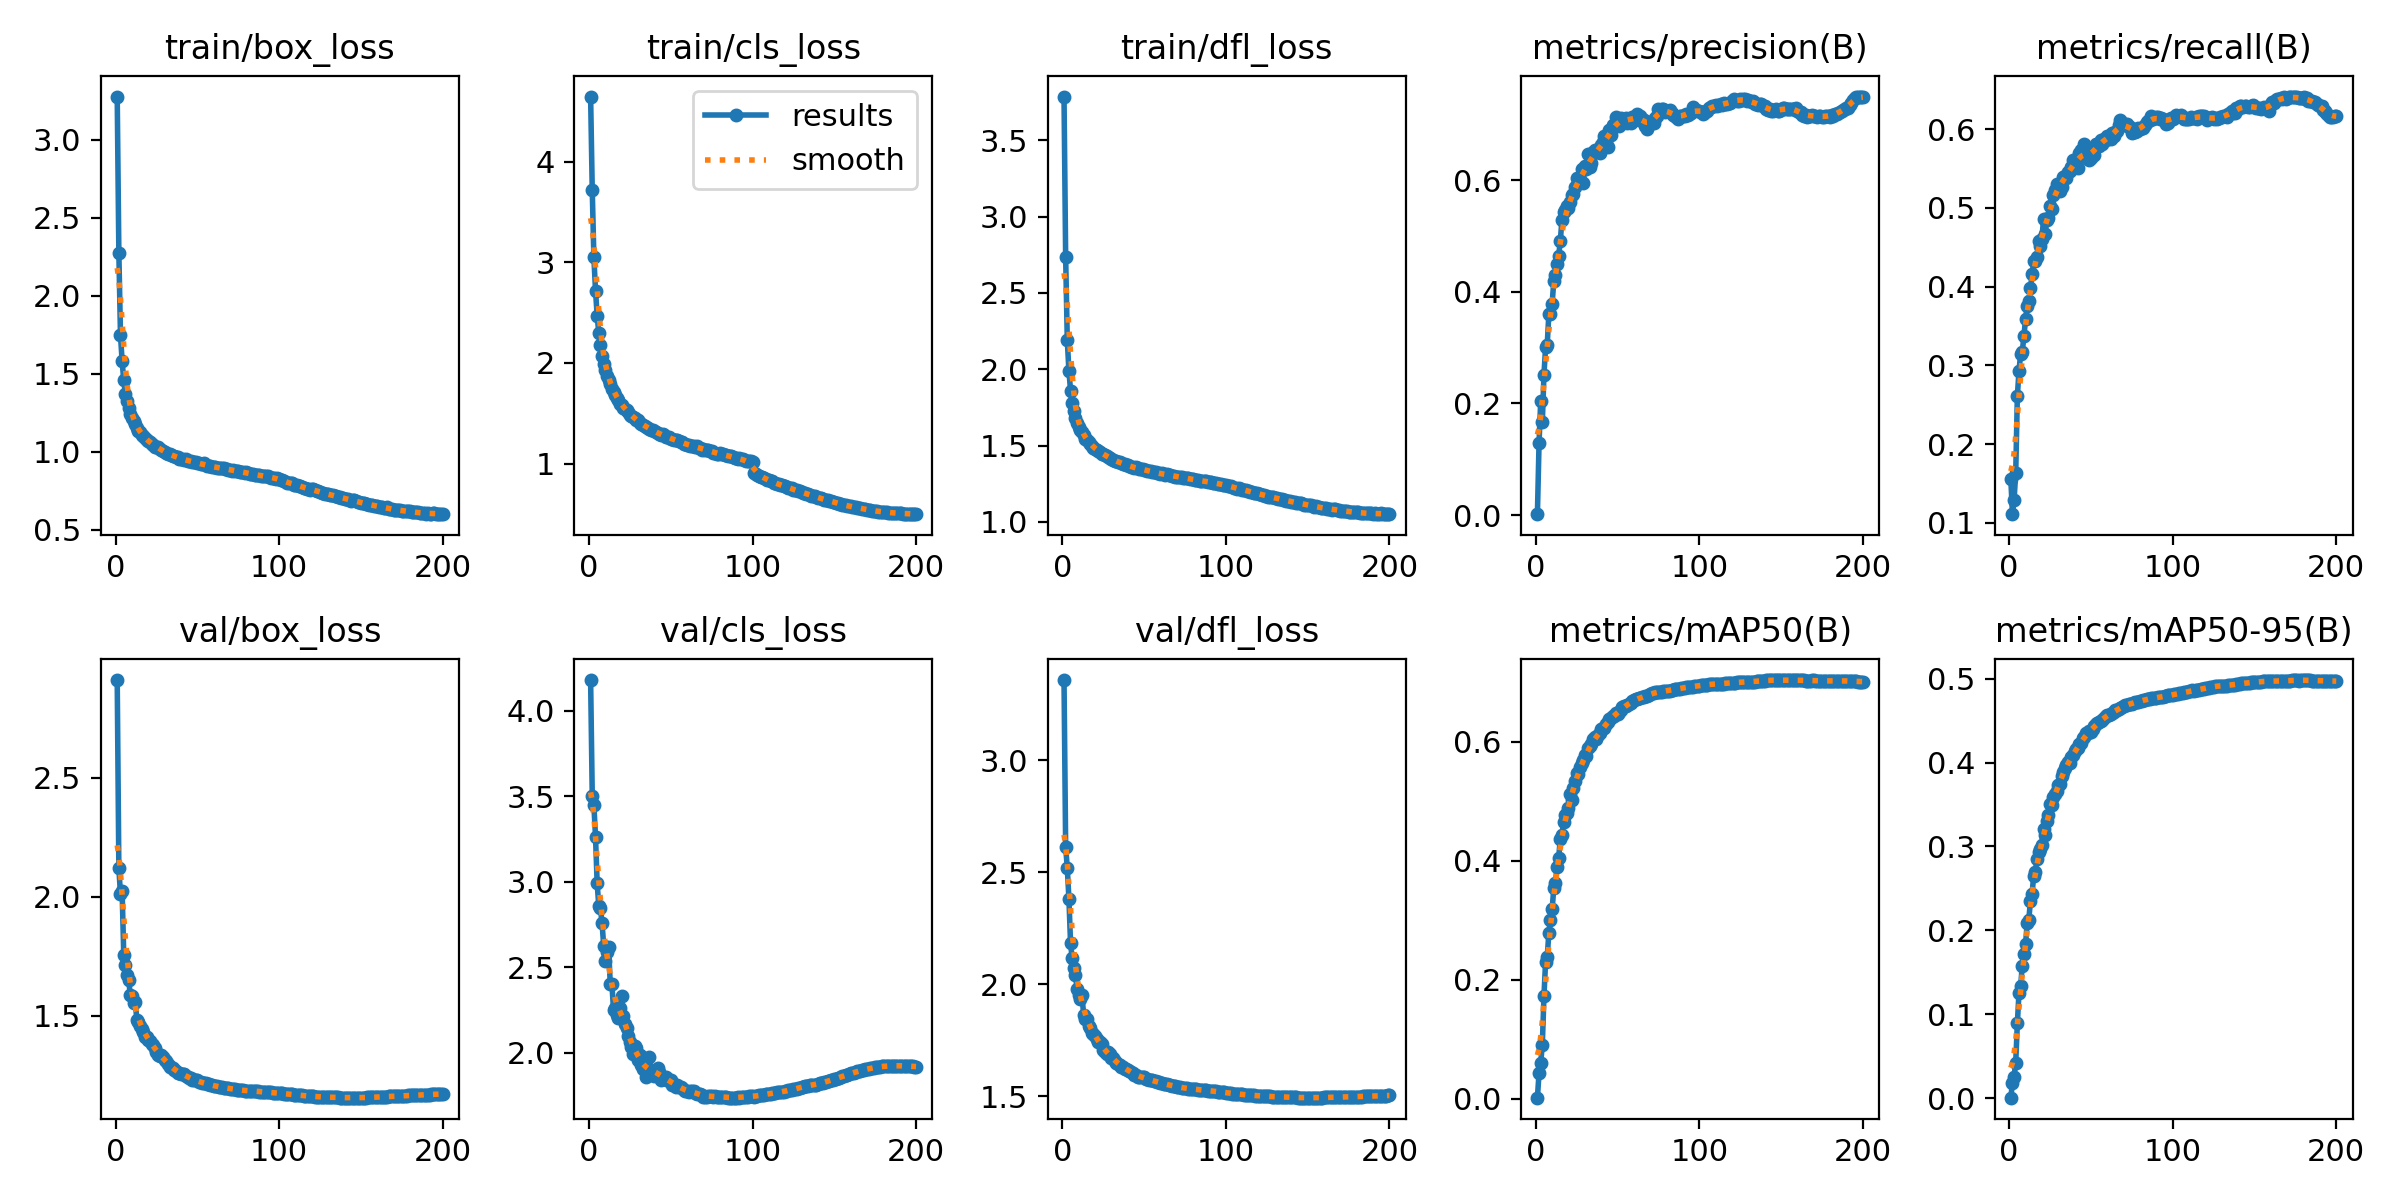

The table this chart was drawn from, first rows:
epoch, time, train/box_loss, train/cls_loss, train/dfl_loss, metrics/precision(B), metrics/recall(B), metrics/mAP50(B), metrics/mAP50-95(B), val/box_loss, val/cls_loss, val/dfl_loss, lr/pg0, lr/pg1, lr/pg2
1, 91.24, 3.278, 4.645, 3.788, 0.00156, 0.156, 0.00206, 0.00048, 2.909, 4.179, 3.358, 0.003326, 0.003326, 0.07007
2, 161.3, 2.278, 3.715, 2.739, 0.1293, 0.111, 0.04372, 0.01817, 2.12, 3.503, 2.615, 0.006659, 0.006659, 0.04006
3, 209.4, 1.747, 3.047, 2.19, 0.2036, 0.1295, 0.06009, 0.02567, 2.01, 3.447, 2.519, 0.00999, 0.00999, 0.01006
4, 255.1, 1.583, 2.717, 1.99, 0.166, 0.1631, 0.09118, 0.04238, 2.023, 3.264, 2.382, 0.009994, 0.009994, 0.009994
5, 301.3, 1.458, 2.47, 1.86, 0.2517, 0.2611, 0.1726, 0.089, 1.757, 2.992, 2.183, 0.00999, 0.00999, 0.00999
6, 348.8, 1.371, 2.296, 1.777, 0.3007, 0.2927, 0.2307, 0.1258, 1.714, 2.858, 2.116, 0.009985, 0.009985, 0.009985
7, 394.9, 1.328, 2.175, 1.729, 0.3055, 0.3145, 0.2389, 0.1332, 1.672, 2.845, 2.073, 0.009978, 0.009978, 0.009978
8, 441.9, 1.28, 2.072, 1.683, 0.3607, 0.317, 0.2796, 0.1579, 1.649, 2.758, 2.04, 0.00997, 0.00997, 0.00997
9, 487.7, 1.243, 1.993, 1.65, 0.3604, 0.3368, 0.3009, 0.1717, 1.588, 2.627, 1.981, 0.009961, 0.009961, 0.009961
10, 534.5, 1.216, 1.934, 1.623, 0.3787, 0.3582, 0.3185, 0.1832, 1.583, 2.537, 1.951, 0.009951, 0.009951, 0.009951
11, 582.7, 1.197, 1.872, 1.603, 0.4188, 0.3752, 0.354, 0.2084, 1.554, 2.593, 1.936, 0.009939, 0.009939, 0.009939
12, 627.2, 1.176, 1.833, 1.586, 0.4296, 0.381, 0.3621, 0.2129, 1.559, 2.618, 1.951, 0.009926, 0.009926, 0.009926
13, 672.9, 1.156, 1.793, 1.568, 0.45, 0.3976, 0.3901, 0.2349, 1.484, 2.405, 1.864, 0.009912, 0.009912, 0.009912
14, 719.2, 1.133, 1.74, 1.544, 0.465, 0.4155, 0.4054, 0.2438, 1.474, 2.405, 1.846, 0.009897, 0.009897, 0.009897
15, 764.9, 1.125, 1.715, 1.533, 0.4909, 0.4318, 0.4376, 0.2652, 1.458, 2.254, 1.845, 0.009881, 0.009881, 0.009881
16, 811.3, 1.108, 1.678, 1.521, 0.5298, 0.4329, 0.4433, 0.2697, 1.444, 2.265, 1.813, 0.009863, 0.009863, 0.009863
17, 856.9, 1.099, 1.653, 1.511, 0.5429, 0.4371, 0.4657, 0.2848, 1.433, 2.225, 1.807, 0.009844, 0.009844, 0.009844
18, 902.3, 1.086, 1.627, 1.499, 0.5462, 0.4572, 0.4766, 0.2938, 1.413, 2.207, 1.784, 0.009825, 0.009825, 0.009825
19, 948.9, 1.077, 1.596, 1.484, 0.5538, 0.4512, 0.4804, 0.297, 1.413, 2.265, 1.778, 0.009803, 0.009803, 0.009803
20, 995, 1.068, 1.58, 1.479, 0.551, 0.4598, 0.4885, 0.3021, 1.399, 2.333, 1.772, 0.009781, 0.009781, 0.009781
21, 1042, 1.061, 1.553, 1.47, 0.5603, 0.4856, 0.5126, 0.3213, 1.393, 2.215, 1.755, 0.009758, 0.009758, 0.009758
22, 1088, 1.052, 1.541, 1.465, 0.5732, 0.4669, 0.503, 0.3138, 1.384, 2.168, 1.742, 0.009733, 0.009733, 0.009733
23, 1133, 1.047, 1.531, 1.459, 0.576, 0.484, 0.5221, 0.33, 1.376, 2.148, 1.742, 0.009707, 0.009707, 0.009707
24, 1179, 1.034, 1.508, 1.446, 0.5877, 0.4874, 0.5338, 0.3377, 1.366, 2.099, 1.734, 0.00968, 0.00968, 0.00968
25, 1225, 1.031, 1.486, 1.442, 0.6048, 0.5024, 0.5472, 0.3504, 1.347, 2.065, 1.709, 0.009652, 0.009652, 0.009652
26, 1270, 1.029, 1.475, 1.439, 0.5971, 0.4983, 0.5457, 0.3498, 1.336, 2.035, 1.698, 0.009623, 0.009623, 0.009623
27, 1315, 1.021, 1.46, 1.431, 0.5997, 0.516, 0.5586, 0.3592, 1.331, 1.995, 1.688, 0.009593, 0.009593, 0.009593
28, 1361, 1.015, 1.449, 1.428, 0.6195, 0.522, 0.5651, 0.363, 1.334, 2.039, 1.7, 0.009561, 0.009561, 0.009561
29, 1406, 1.004, 1.433, 1.418, 0.5953, 0.5304, 0.5693, 0.3662, 1.326, 2.029, 1.69, 0.009529, 0.009529, 0.009529
30, 1450, 0.9983, 1.429, 1.413, 0.6257, 0.5286, 0.5773, 0.373, 1.314, 1.961, 1.672, 0.009495, 0.009495, 0.009495
31, 1496, 0.9947, 1.403, 1.406, 0.6209, 0.5213, 0.5766, 0.3743, 1.311, 1.99, 1.669, 0.00946, 0.00946, 0.00946
32, 1541, 0.9883, 1.393, 1.4, 0.6465, 0.5258, 0.59, 0.3842, 1.299, 1.931, 1.659, 0.009425, 0.009425, 0.009425
33, 1586, 0.9836, 1.384, 1.4, 0.6239, 0.5386, 0.5927, 0.3891, 1.285, 1.906, 1.65, 0.009388, 0.009388, 0.009388
34, 1631, 0.9782, 1.372, 1.391, 0.6316, 0.54, 0.5964, 0.3937, 1.285, 1.941, 1.647, 0.00935, 0.00935, 0.00935
35, 1677, 0.9737, 1.366, 1.389, 0.6504, 0.5383, 0.6047, 0.3972, 1.281, 1.861, 1.642, 0.009311, 0.009311, 0.009311
36, 1722, 0.9742, 1.351, 1.385, 0.6549, 0.5452, 0.6076, 0.4011, 1.271, 1.883, 1.629, 0.009271, 0.009271, 0.009271
37, 1768, 0.9691, 1.347, 1.381, 0.651, 0.5464, 0.605, 0.3999, 1.27, 1.974, 1.633, 0.009229, 0.009229, 0.009229
38, 1813, 0.9679, 1.338, 1.378, 0.6542, 0.5512, 0.6122, 0.4062, 1.26, 1.898, 1.623, 0.009187, 0.009187, 0.009187
39, 1859, 0.9571, 1.329, 1.372, 0.649, 0.5608, 0.6154, 0.4092, 1.262, 1.877, 1.624, 0.009144, 0.009144, 0.009144
40, 1905, 0.956, 1.322, 1.371, 0.663, 0.5577, 0.6221, 0.4144, 1.257, 1.867, 1.617, 0.0091, 0.0091, 0.0091
41, 1952, 0.9518, 1.316, 1.366, 0.6686, 0.555, 0.6227, 0.4158, 1.255, 1.895, 1.613, 0.009055, 0.009055, 0.009055
42, 1998, 0.9484, 1.303, 1.359, 0.6799, 0.5509, 0.624, 0.4173, 1.256, 1.911, 1.611, 0.009008, 0.009008, 0.009008
43, 2042, 0.9511, 1.291, 1.359, 0.6708, 0.5689, 0.6305, 0.4226, 1.248, 1.886, 1.602, 0.008961, 0.008961, 0.008961
44, 2088, 0.94, 1.284, 1.352, 0.6592, 0.5739, 0.6329, 0.4233, 1.242, 1.843, 1.597, 0.008913, 0.008913, 0.008913
45, 2133, 0.9428, 1.289, 1.357, 0.691, 0.5687, 0.6381, 0.429, 1.241, 1.851, 1.595, 0.008864, 0.008864, 0.008864
46, 2179, 0.9391, 1.279, 1.35, 0.681, 0.5807, 0.6401, 0.4305, 1.237, 1.858, 1.589, 0.008814, 0.008814, 0.008814
47, 2224, 0.9369, 1.267, 1.348, 0.6993, 0.5639, 0.6433, 0.435, 1.23, 1.86, 1.588, 0.008763, 0.008763, 0.008763
48, 2269, 0.9351, 1.262, 1.344, 0.6985, 0.5638, 0.6439, 0.435, 1.232, 1.845, 1.587, 0.008711, 0.008711, 0.008711
49, 2315, 0.9348, 1.262, 1.348, 0.7143, 0.561, 0.6485, 0.4372, 1.231, 1.836, 1.588, 0.008658, 0.008658, 0.008658
50, 2361, 0.9257, 1.244, 1.338, 0.6993, 0.5627, 0.6475, 0.4371, 1.229, 1.845, 1.585, 0.008605, 0.008605, 0.008605
51, 2407, 0.9278, 1.243, 1.339, 0.6977, 0.5723, 0.6507, 0.4401, 1.223, 1.815, 1.578, 0.00855, 0.00855, 0.00855
52, 2453, 0.9208, 1.235, 1.332, 0.7118, 0.5674, 0.6531, 0.4432, 1.221, 1.816, 1.577, 0.008495, 0.008495, 0.008495
53, 2498, 0.9223, 1.23, 1.333, 0.7108, 0.5806, 0.658, 0.4458, 1.219, 1.804, 1.574, 0.008439, 0.008439, 0.008439
54, 2544, 0.926, 1.23, 1.333, 0.7076, 0.5798, 0.6601, 0.4471, 1.218, 1.814, 1.572, 0.008381, 0.008381, 0.008381
55, 2589, 0.9173, 1.227, 1.328, 0.7113, 0.5787, 0.6605, 0.4485, 1.217, 1.8, 1.571, 0.008323, 0.008323, 0.008323
56, 2634, 0.9124, 1.212, 1.324, 0.7025, 0.5861, 0.6627, 0.4494, 1.214, 1.804, 1.567, 0.008265, 0.008265, 0.008265
57, 2680, 0.9105, 1.217, 1.327, 0.7107, 0.5803, 0.6643, 0.4512, 1.212, 1.796, 1.567, 0.008205, 0.008205, 0.008205
58, 2726, 0.907, 1.195, 1.32, 0.7026, 0.5874, 0.6662, 0.4533, 1.209, 1.782, 1.565, 0.008145, 0.008145, 0.008145
59, 2772, 0.9053, 1.19, 1.317, 0.7127, 0.5861, 0.6683, 0.4555, 1.208, 1.776, 1.564, 0.008084, 0.008084, 0.008084
60, 2817, 0.8998, 1.187, 1.311, 0.7119, 0.591, 0.6702, 0.457, 1.207, 1.777, 1.562, 0.008022, 0.008022, 0.008022
... 140 more rows
